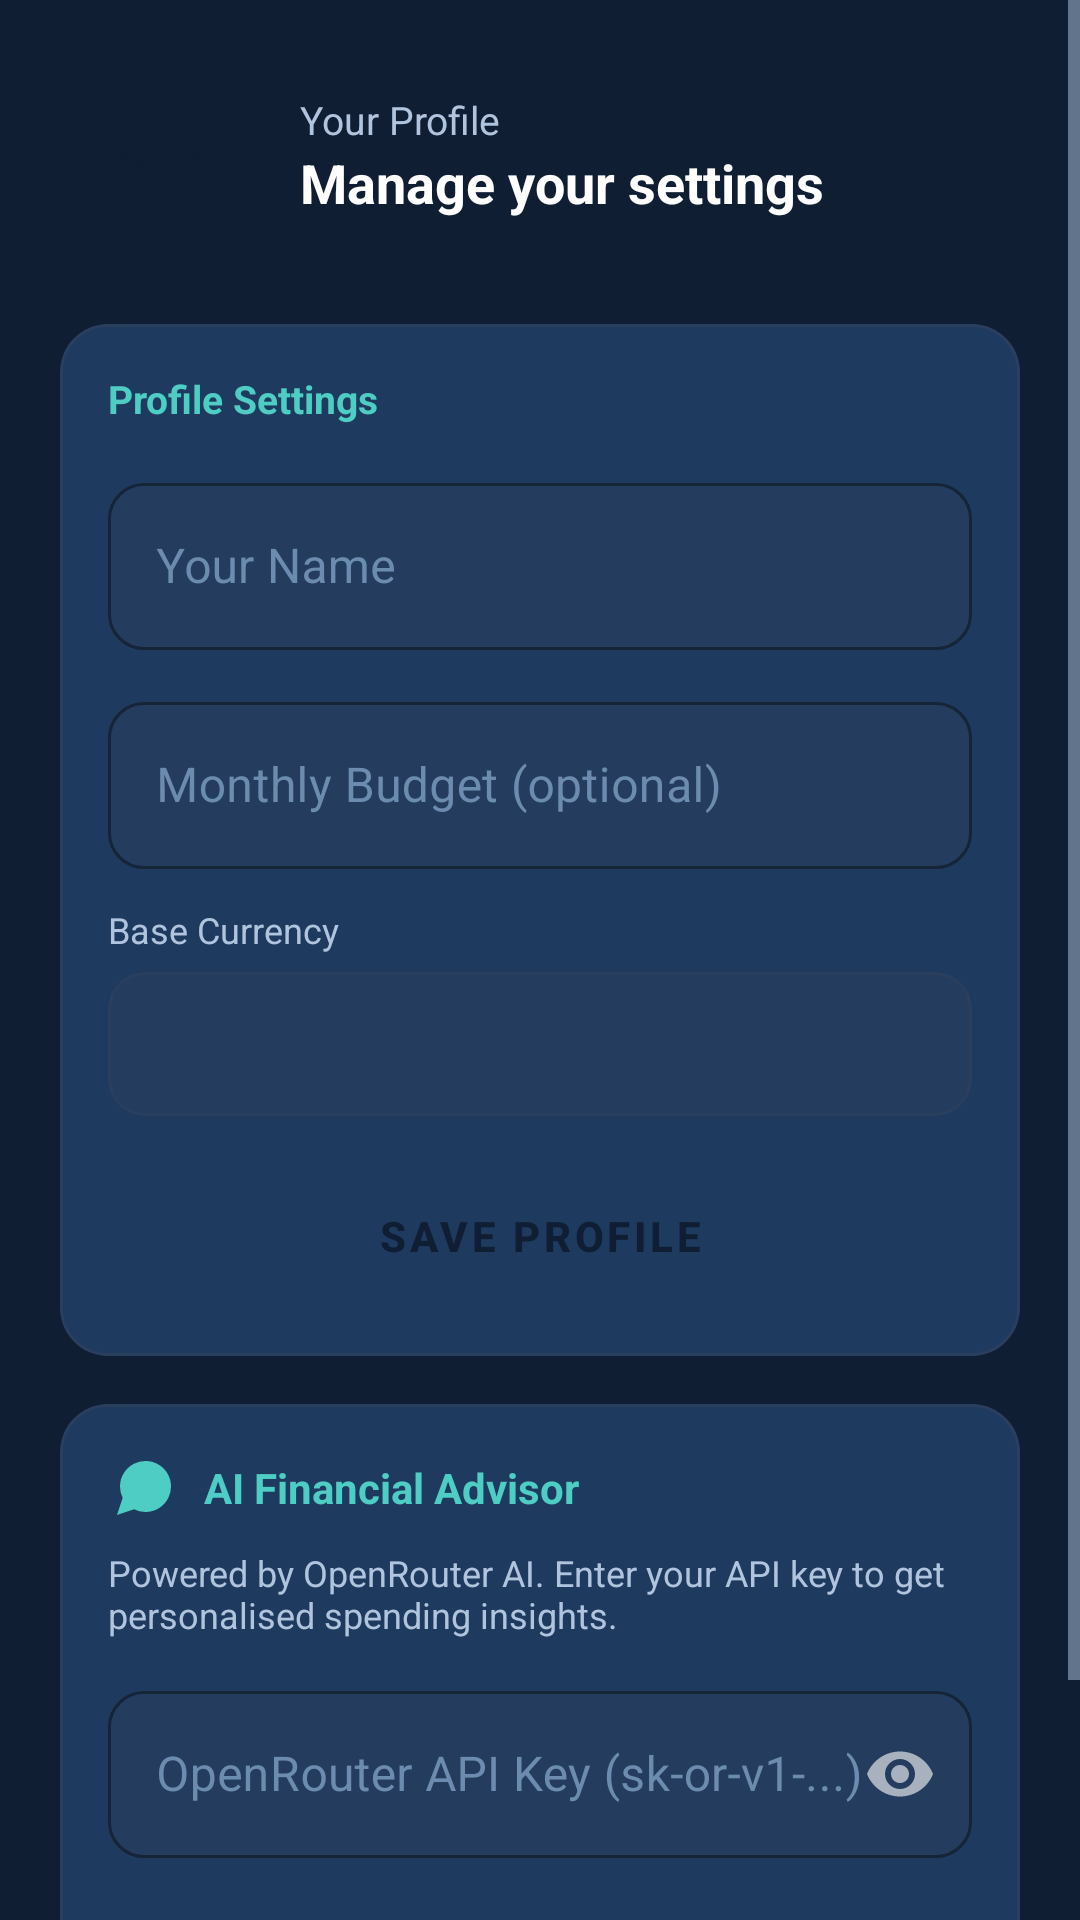

Write the Android layout XML for this screen, with the resource values it uses.
<!-- AndroidManifest.xml: application theme Theme.EcoSpend -->
<!-- res/layout/fragment_profile.xml -->
<?xml version="1.0" encoding="utf-8"?>
<ScrollView xmlns:android="http://schemas.android.com/apk/res/android"
    xmlns:app="http://schemas.android.com/apk/res-auto"
    android:id="@+id/scroll_ai"
    android:layout_width="match_parent"
    android:layout_height="match_parent"
    android:background="@color/background">

    <LinearLayout
        android:layout_width="match_parent"
        android:layout_height="wrap_content"
        android:orientation="vertical"
        android:padding="20dp">

        
        <LinearLayout
            android:layout_width="match_parent"
            android:layout_height="wrap_content"
            android:orientation="horizontal"
            android:gravity="center_vertical"
            android:layout_marginBottom="24dp">

            <FrameLayout
                android:layout_width="64dp"
                android:layout_height="64dp"
                android:layout_marginEnd="16dp">
                <View
                    android:layout_width="64dp"
                    android:layout_height="64dp"
                    android:background="@drawable/bg_avatar" />
                <TextView
                    android:id="@+id/tv_avatar_initials"
                    android:layout_width="match_parent"
                    android:layout_height="match_parent"
                    android:gravity="center"
                    android:text="ME"
                    android:textColor="@color/primary_dark"
                    android:textSize="22sp"
                    android:textStyle="bold" />
            </FrameLayout>

            <LinearLayout
                android:layout_width="0dp"
                android:layout_height="wrap_content"
                android:layout_weight="1"
                android:orientation="vertical">
                <TextView
                    android:layout_width="wrap_content"
                    android:layout_height="wrap_content"
                    android:text="Your Profile"
                    android:textColor="@color/text_secondary"
                    android:textSize="13sp" />
                <TextView
                    android:layout_width="wrap_content"
                    android:layout_height="wrap_content"
                    android:text="Manage your settings"
                    android:textColor="@color/text_primary"
                    android:textSize="18sp"
                    android:textStyle="bold" />
            </LinearLayout>
        </LinearLayout>

        
        <com.google.android.material.card.MaterialCardView
            android:layout_width="match_parent"
            android:layout_height="wrap_content"
            android:layout_marginBottom="16dp"
            app:cardCornerRadius="16dp">

            <LinearLayout
                android:layout_width="match_parent"
                android:layout_height="wrap_content"
                android:orientation="vertical"
                android:padding="16dp">

                <TextView
                    android:layout_width="wrap_content"
                    android:layout_height="wrap_content"
                    android:text="Profile Settings"
                    android:textColor="@color/accent"
                    android:textSize="13sp"
                    android:textStyle="bold"
                    android:layout_marginBottom="14dp" />

                <com.google.android.material.textfield.TextInputLayout
                    style="@style/EcoSpend.TextInputLayout"
                    android:layout_width="match_parent"
                    android:layout_height="wrap_content"
                    android:hint="Your Name"
                    android:layout_marginBottom="12dp">
                    <com.google.android.material.textfield.TextInputEditText
                        android:id="@+id/et_profile_name"
                        android:layout_width="match_parent"
                        android:layout_height="wrap_content"
                        android:inputType="textPersonName"
                        android:textColor="@color/text_primary" />
                </com.google.android.material.textfield.TextInputLayout>

                <com.google.android.material.textfield.TextInputLayout
                    style="@style/EcoSpend.TextInputLayout"
                    android:layout_width="match_parent"
                    android:layout_height="wrap_content"
                    android:hint="Monthly Budget (optional)"
                    android:layout_marginBottom="12dp">
                    <com.google.android.material.textfield.TextInputEditText
                        android:id="@+id/et_monthly_budget"
                        android:layout_width="match_parent"
                        android:layout_height="wrap_content"
                        android:inputType="numberDecimal"
                        android:textColor="@color/text_primary" />
                </com.google.android.material.textfield.TextInputLayout>

                <TextView
                    android:layout_width="wrap_content"
                    android:layout_height="wrap_content"
                    android:text="Base Currency"
                    android:textColor="@color/text_secondary"
                    android:textSize="12sp"
                    android:layout_marginBottom="6dp" />

                <Spinner
                    android:id="@+id/spinner_base_currency"
                    android:layout_width="match_parent"
                    android:layout_height="48dp"
                    android:background="@drawable/bg_spinner"
                    android:paddingStart="12dp"
                    android:layout_marginBottom="16dp" />

                <Button
                    android:id="@+id/btn_save_profile"
                    style="@style/EcoSpend.Button.Primary"
                    android:layout_width="match_parent"
                    android:layout_height="48dp"
                    android:text="Save Profile" />

            </LinearLayout>
        </com.google.android.material.card.MaterialCardView>

        
        <com.google.android.material.card.MaterialCardView
            android:layout_width="match_parent"
            android:layout_height="wrap_content"
            android:layout_marginBottom="16dp"
            app:cardCornerRadius="16dp">

            <LinearLayout
                android:layout_width="match_parent"
                android:layout_height="wrap_content"
                android:orientation="vertical"
                android:padding="16dp">

                <LinearLayout
                    android:layout_width="match_parent"
                    android:layout_height="wrap_content"
                    android:orientation="horizontal"
                    android:gravity="center_vertical"
                    android:layout_marginBottom="8dp">

                    <ImageView
                        android:layout_width="24dp"
                        android:layout_height="24dp"
                        android:src="@drawable/ic_ai"
                        android:tint="@color/accent"
                        android:layout_marginEnd="8dp" />

                    <TextView
                        android:layout_width="0dp"
                        android:layout_height="wrap_content"
                        android:layout_weight="1"
                        android:text="AI Financial Advisor"
                        android:textColor="@color/accent"
                        android:textSize="14sp"
                        android:textStyle="bold" />
                </LinearLayout>

                <TextView
                    android:layout_width="wrap_content"
                    android:layout_height="wrap_content"
                    android:text="Powered by OpenRouter AI. Enter your API key to get personalised spending insights."
                    android:textColor="@color/text_secondary"
                    android:textSize="12sp"
                    android:layout_marginBottom="12dp" />

                <com.google.android.material.textfield.TextInputLayout
                    style="@style/EcoSpend.TextInputLayout"
                    android:layout_width="match_parent"
                    android:layout_height="wrap_content"
                    android:hint="OpenRouter API Key (sk-or-v1-...)"
                    android:layout_marginBottom="12dp"
                    app:endIconMode="password_toggle">
                    <com.google.android.material.textfield.TextInputEditText
                        android:id="@+id/et_deepseek_key"
                        android:layout_width="match_parent"
                        android:layout_height="wrap_content"
                        android:inputType="textPassword"
                        android:textColor="@color/text_primary" />
                </com.google.android.material.textfield.TextInputLayout>

                <Button
                    android:id="@+id/btn_analyze_spending"
                    style="@style/EcoSpend.Button.Outlined"
                    android:layout_width="match_parent"
                    android:layout_height="48dp"
                    android:text="@string/analyze_spending" />

                <ProgressBar
                    android:id="@+id/progress_ai"
                    android:layout_width="32dp"
                    android:layout_height="32dp"
                    android:layout_gravity="center"
                    android:layout_marginTop="12dp"
                    android:visibility="gone" />

            </LinearLayout>
        </com.google.android.material.card.MaterialCardView>

        
        <com.google.android.material.card.MaterialCardView
            android:id="@+id/card_ai_result"
            android:layout_width="match_parent"
            android:layout_height="wrap_content"
            android:layout_marginBottom="16dp"
            android:visibility="gone"
            app:cardCornerRadius="16dp"
            app:strokeColor="@color/accent"
            app:strokeWidth="1dp">

            <LinearLayout
                android:layout_width="match_parent"
                android:layout_height="wrap_content"
                android:orientation="vertical"
                android:padding="16dp">

                <LinearLayout
                    android:layout_width="match_parent"
                    android:layout_height="wrap_content"
                    android:orientation="horizontal"
                    android:gravity="center_vertical"
                    android:layout_marginBottom="12dp">
                    <ImageView
                        android:layout_width="20dp"
                        android:layout_height="20dp"
                        android:src="@drawable/ic_ai"
                        android:tint="@color/accent"
                        android:layout_marginEnd="8dp" />
                    <TextView
                        android:layout_width="wrap_content"
                        android:layout_height="wrap_content"
                        android:text="AI Analysis"
                        android:textColor="@color/accent"
                        android:textSize="14sp"
                        android:textStyle="bold" />
                </LinearLayout>

                <TextView
                    android:id="@+id/tv_ai_response"
                    android:layout_width="match_parent"
                    android:layout_height="wrap_content"
                    android:textColor="@color/text_primary"
                    android:textSize="14sp"
                    android:lineSpacingExtra="4dp" />

            </LinearLayout>
        </com.google.android.material.card.MaterialCardView>

    </LinearLayout>
</ScrollView>
<!-- resources referenced by this layout -->
<resources>
  <color name="accent">#4ECDC4</color>
  <color name="background">#0F1E33</color>
  <color name="primary_dark">#0F1E33</color>
  <color name="text_primary">#FFFFFF</color>
  <color name="text_secondary">#B0C4DE</color>
  <!-- drawable bg_spinner (drawable) -->
  <?xml version="1.0" encoding="utf-8"?>
  <shape xmlns:android="http://schemas.android.com/apk/res/android" android:shape="rectangle">
      <solid android:color="@color/surface_variant"/>
      <corners android:radius="12dp"/>
      <stroke android:width="1dp" android:color="@color/divider"/>
  </shape>
  <!-- drawable ic_ai (drawable) -->
  <vector xmlns:android="http://schemas.android.com/apk/res/android" android:width="24dp" android:height="24dp" android:viewportWidth="24" android:viewportHeight="24"><path android:fillColor="#FFFFFF" android:pathData="M21,11.5a8.38,8.38 0,0 1,-0.9 3.8,8.5 8.5,0 0,1 -7.6,4.7,8.38 8.38,0 0,1 -3.8,-0.9L3,21l1.9,-5.7a8.38,8.38 0,0 1,-0.9 -3.8,8.5 8.5,0 0,1 4.7,-7.6,8.38 8.38,0 0,1 3.8,-0.9h0.5a8.48,8.48 0,0 1,8 8v0.5z"/></vector>
  <string name="analyze_spending">Analyze My Spending</string>
  <style name="EcoSpend.Button.Outlined" parent="Widget.MaterialComponents.Button.OutlinedButton">
          <item name="strokeColor">@color/accent</item>
          <item name="android:textColor">@color/accent</item>
          <item name="cornerRadius">12dp</item>
      </style>
  <style name="EcoSpend.Button.Primary" parent="Widget.MaterialComponents.Button">
          <item name="backgroundTint">@color/accent</item>
          <item name="android:textColor">@color/primary_dark</item>
          <item name="android:textStyle">bold</item>
          <item name="cornerRadius">12dp</item>
      </style>
  <style name="EcoSpend.TextInputLayout" parent="Widget.MaterialComponents.TextInputLayout.OutlinedBox">
          <item name="boxStrokeColor">@color/accent</item>
          <item name="hintTextColor">@color/text_secondary</item>
          <item name="android:textColorHint">@color/text_hint</item>
          <item name="boxCornerRadiusTopStart">12dp</item>
          <item name="boxCornerRadiusTopEnd">12dp</item>
          <item name="boxCornerRadiusBottomStart">12dp</item>
          <item name="boxCornerRadiusBottomEnd">12dp</item>
          <item name="boxBackgroundColor">@color/surface_variant</item>
      </style>
  <color name="surface_variant">#243D5E</color>
  <color name="divider">#2A3F5E</color>
  <color name="text_hint">#6B8CAE</color>
  <color name="primary">#1A2E4A</color>
  <color name="white">#FFFFFF</color>
  <color name="accent_dark">#38B2AA</color>
  <color name="surface">#1E3A5F</color>
  <style name="EcoSpend.CardView" parent="Widget.MaterialComponents.CardView">
          <item name="cardBackgroundColor">@color/card_background</item>
          <item name="cardCornerRadius">16dp</item>
          <item name="cardElevation">0dp</item>
          <item name="strokeColor">@color/divider</item>
          <item name="strokeWidth">1dp</item>
      </style>
  <color name="card_background">#1E3A5F</color>
</resources>
